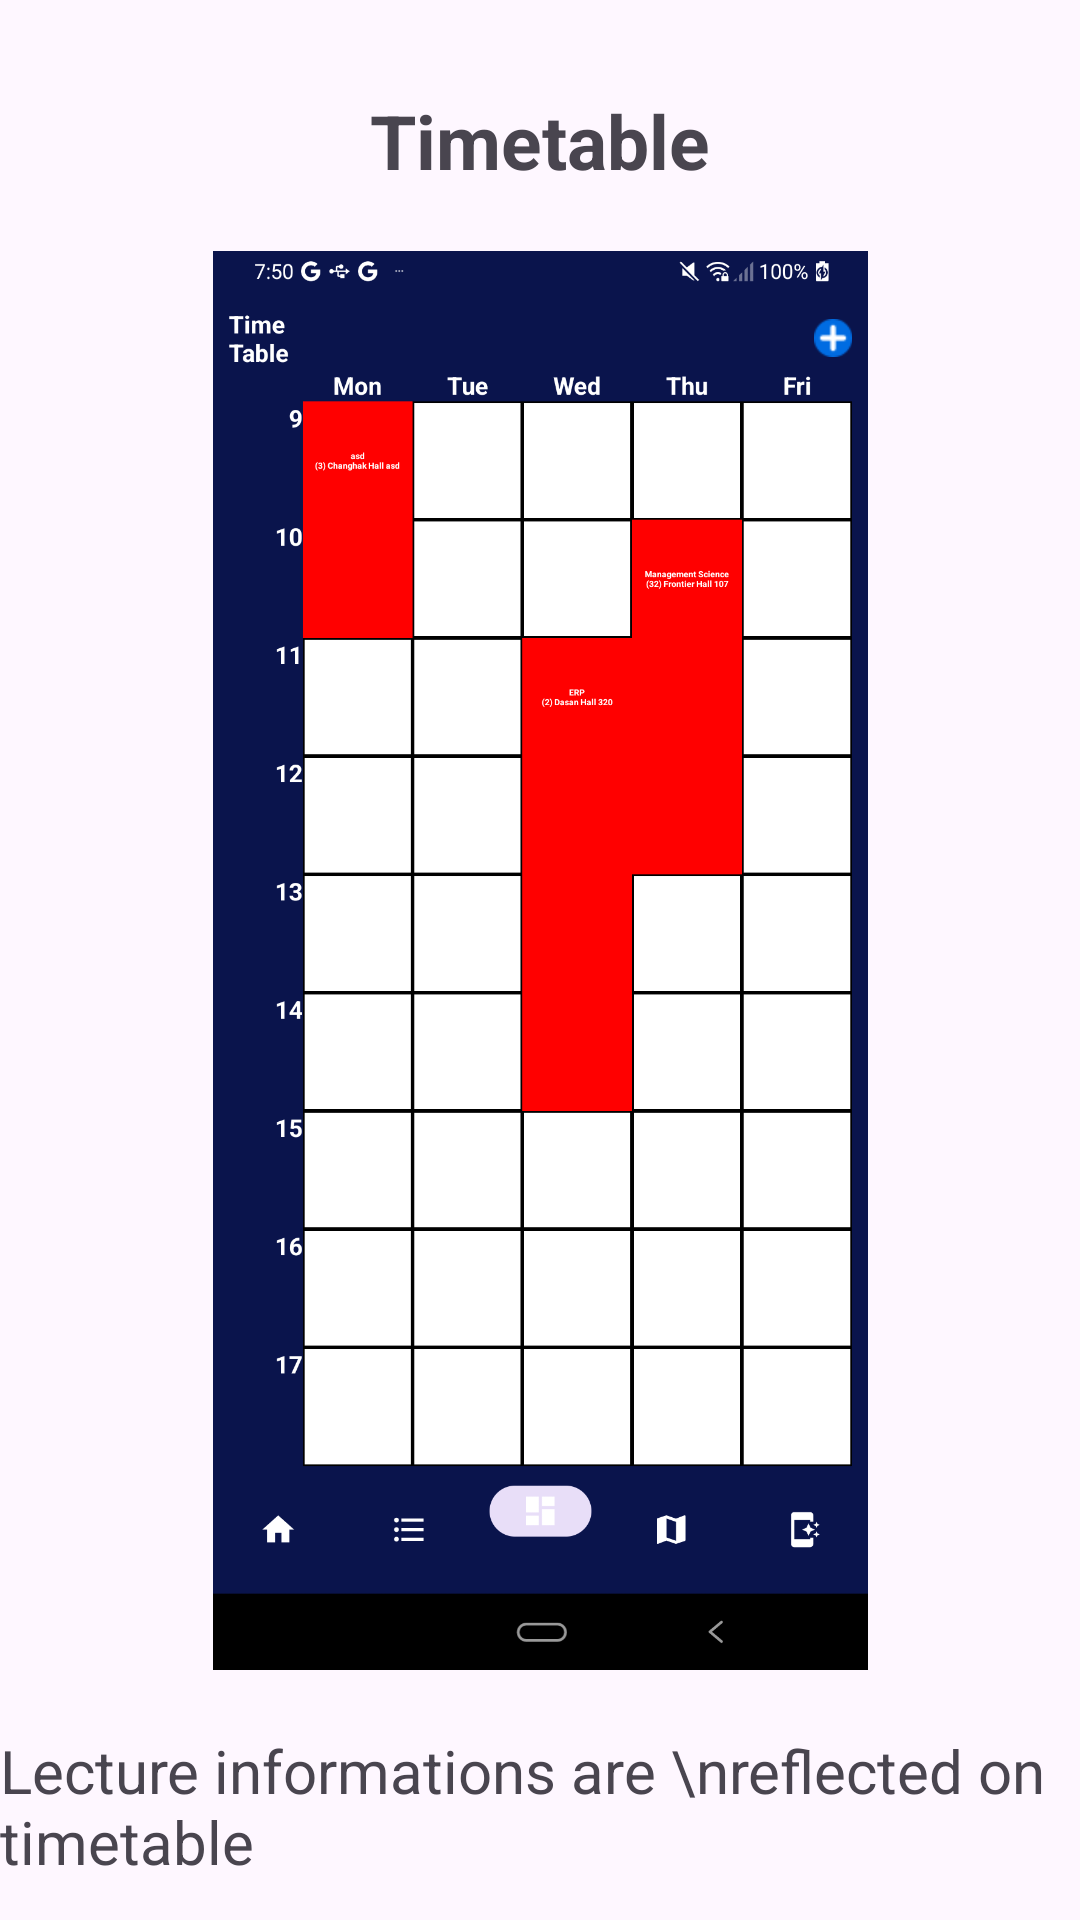

This screen was rendered from an Android layout file. Write that file and the resources it references.
<!-- AndroidManifest.xml: application theme Theme._4_inner -->
<!-- res/layout/fragment_third.xml -->
<?xml version="1.0" encoding="utf-8"?>
<androidx.constraintlayout.widget.ConstraintLayout xmlns:android="http://schemas.android.com/apk/res/android"
    xmlns:app="http://schemas.android.com/apk/res-auto"
    xmlns:tools="http://schemas.android.com/tools"
    android:layout_width="match_parent"
    android:layout_height="match_parent"
    tools:context=".OnBoardingFragments.ThirdFragment">

    <TextView
        android:id="@+id/pageTitle3"
        android:layout_width="wrap_content"
        android:layout_height="wrap_content"
        android:layout_marginTop="30dp"
        android:text="Timetable"
        android:textSize="25sp"
        android:textStyle="bold"
        app:layout_constraintEnd_toEndOf="parent"
        app:layout_constraintStart_toStartOf="parent"
        app:layout_constraintTop_toTopOf="parent" />

    <ImageView
        android:id="@+id/image3"
        android:layout_width="239dp"
        android:layout_height="473dp"
        android:layout_marginTop="20dp"
        android:src="@drawable/timetable_page"
        app:layout_constraintEnd_toEndOf="parent"
        app:layout_constraintStart_toStartOf="parent"
        app:layout_constraintTop_toBottomOf="@+id/pageTitle3" />

    <TextView
        android:id="@+id/pageContents3"
        android:layout_width="wrap_content"
        android:layout_height="wrap_content"
        android:layout_marginTop="20dp"
        android:text="Lecture informations are \nreflected on timetable"
        android:textSize="20sp"
        app:layout_constraintEnd_toEndOf="parent"
        app:layout_constraintStart_toStartOf="parent"
        app:layout_constraintTop_toBottomOf="@+id/image3" />

</androidx.constraintlayout.widget.ConstraintLayout>
<!-- resources referenced by this layout -->
<resources>
  <!-- drawable timetable_page: png bitmap (drawable, 93895 bytes) -->
  <style name="Theme._4_inner" parent="Base.Theme._4_inner" />
  <style name="Base.Theme._4_inner" parent="Theme.Material3.DayNight.NoActionBar">
          
           <item name="colorPrimary">@color/st_blue</item>
      </style>
  <color name="st_blue">#0a144c</color>
</resources>
